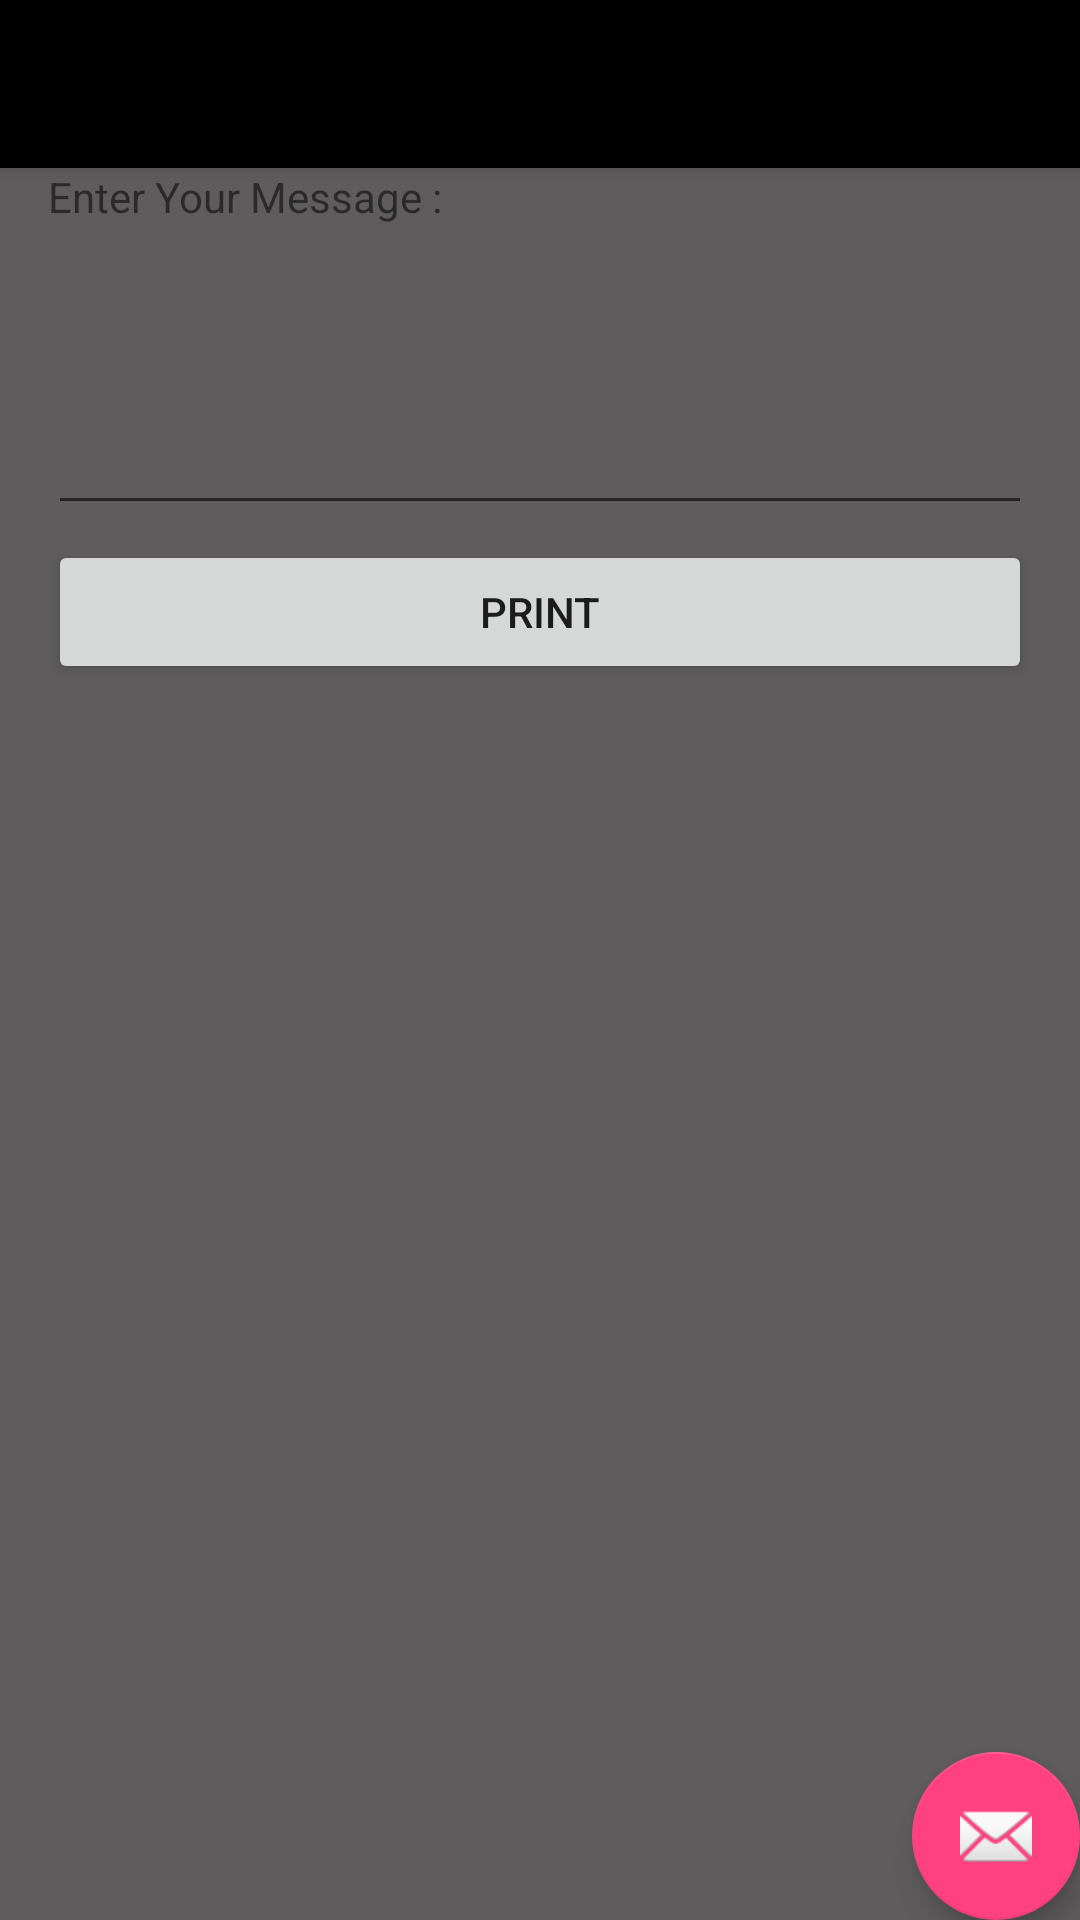

Android layout source for this screen:
<!-- AndroidManifest.xml: application theme AppTheme -->
<!-- res/layout/activity_blue_tooth_printer_app.xml -->
<?xml version="1.0" encoding="utf-8"?>
<android.support.design.widget.CoordinatorLayout xmlns:android="http://schemas.android.com/apk/res/android"
    xmlns:app="http://schemas.android.com/apk/res-auto"
    xmlns:tools="http://schemas.android.com/tools"
    android:layout_width="match_parent"
    android:layout_height="match_parent"
    tools:context="wirat.transreceive.BlueToothPrinterApp">

    <android.support.design.widget.AppBarLayout
        android:layout_width="match_parent"
        android:layout_height="wrap_content"
        android:theme="@style/AppTheme.AppBarOverlay">

        <android.support.v7.widget.Toolbar
            android:id="@+id/toolbar"
            android:layout_width="match_parent"
            android:layout_height="?attr/actionBarSize"
            android:background="?attr/colorPrimary"
            app:popupTheme="@style/AppTheme.PopupOverlay" />

    </android.support.design.widget.AppBarLayout>

    <include layout="@layout/content_blue_tooth_printer_app" />

    <android.support.design.widget.FloatingActionButton
        android:id="@+id/fab"
        android:layout_width="wrap_content"
        android:layout_height="wrap_content"
        android:layout_gravity="bottom|end"
        android:layout_margin="@dimen/fab_margin"
        app:srcCompat="@android:drawable/ic_dialog_email" />

</android.support.design.widget.CoordinatorLayout>
<!-- res/layout/content_blue_tooth_printer_app.xml (included above) -->
<?xml version="1.0" encoding="utf-8"?>
<android.support.constraint.ConstraintLayout xmlns:android="http://schemas.android.com/apk/res/android"
    xmlns:app="http://schemas.android.com/apk/res-auto"
    xmlns:tools="http://schemas.android.com/tools"
    android:layout_width="match_parent"
    android:layout_height="match_parent"
    app:layout_behavior="@string/appbar_scrolling_view_behavior"
    tools:context="wirat.transreceive.BlueToothPrinterApp"
    tools:showIn="@layout/activity_blue_tooth_printer_app">

    <RelativeLayout
        android:layout_width="fill_parent"
        android:layout_height="fill_parent"
        android:paddingLeft="16dp"
        android:paddingRight="16dp">

        <TextView
            android:id="@+id/msgtextlbl"
            android:layout_width="match_parent"
            android:layout_height="wrap_content"
            android:text="Enter Your Message : "></TextView>

        <EditText
            android:id="@+id/message"
            android:layout_width="fill_parent"
            android:layout_height="100dp"
            android:layout_below="@+id/msgtextlbl"
            android:text=""></EditText>

        <Button
            android:id="@+id/printButton"
            android:layout_width="fill_parent"
            android:layout_height="wrap_content"
            android:layout_below="@+id/message"
            android:layout_centerHorizontal="true"
            android:layout_marginTop="5dip"
            android:text="Print"></Button>
    </RelativeLayout>

</android.support.constraint.ConstraintLayout>
<!-- resources referenced by this layout -->
<resources>
  <style name="AppTheme.AppBarOverlay" parent="ThemeOverlay.AppCompat.Dark.ActionBar" />
  <style name="AppTheme.PopupOverlay" parent="ThemeOverlay.AppCompat.Light" />
  <style name="AppTheme" parent="Theme.AppCompat.Light.DarkActionBar">
          
          <item name="colorPrimary">@color/colorPrimary</item>
          <item name="colorPrimaryDark">@color/colorPrimaryDark</item>
          <item name="colorAccent">@color/colorAccent</item>
  
          <item name="android:windowBackground">@color/gray</item>
  
      </style>
  <color name="colorPrimary">#000000</color>
  <color name="colorPrimaryDark">#f9f4080c</color>
  <color name="colorAccent">#FF4081</color>
  <color name="gray">#fb5c5a5a</color>
</resources>
